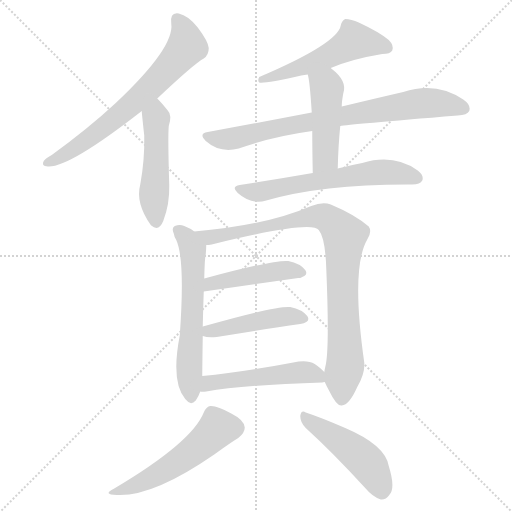
t = 0.00 s
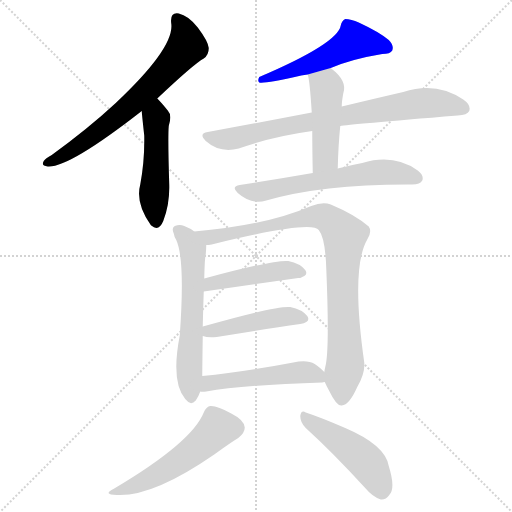
t = 1.94 s
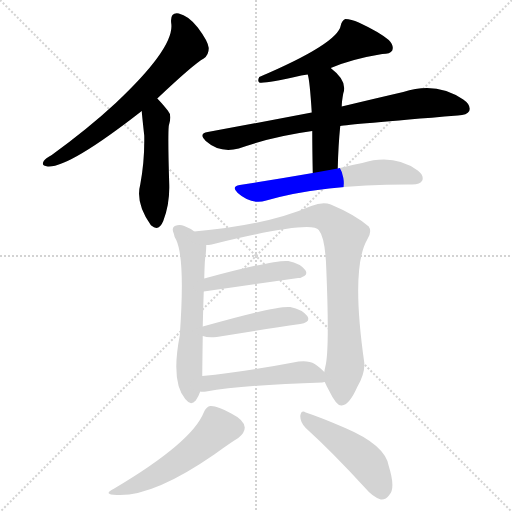
t = 3.87 s
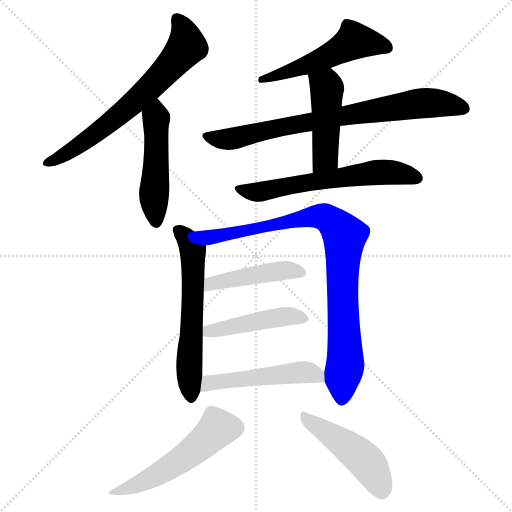
t = 5.80 s
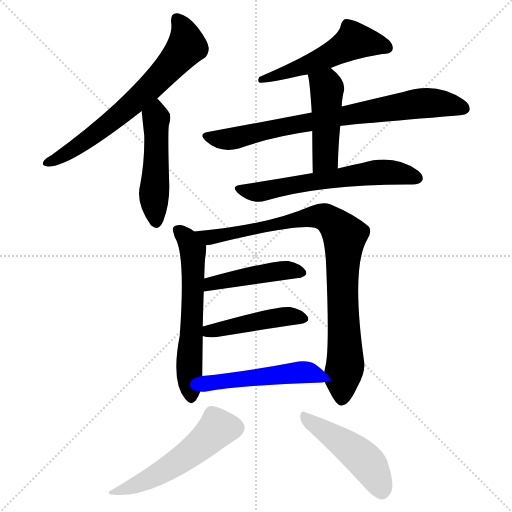
t = 7.74 s
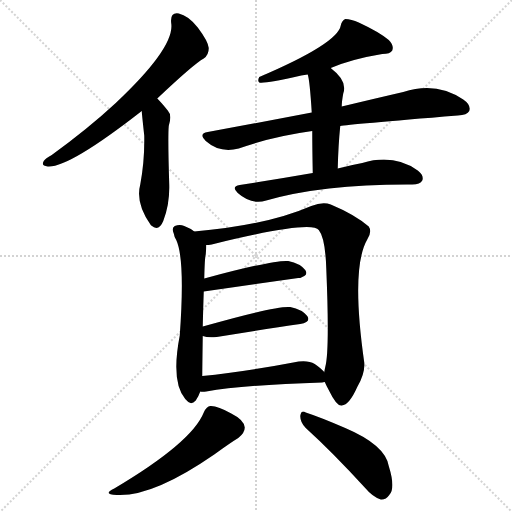
t = 9.67 s

The animated SVG that drew these frames (rendered in a browser with its animation timeline set to each time). Animation: 13 CSS @keyframes rules; one cycle of 9.67 s.

<svg version="1.1" viewBox="0 0 1024 1024" xmlns="http://www.w3.org/2000/svg">
  <g stroke="lightgray" stroke-dasharray="1,1" stroke-width="1" transform="scale(4, 4)">
    <line x1="0" y1="0" x2="256" y2="256"></line>
    <line x1="256" y1="0" x2="0" y2="256"></line>
    <line x1="128" y1="0" x2="128" y2="256"></line>
    <line x1="0" y1="128" x2="256" y2="128"></line>
  </g>
<g transform="scale(1, -1) translate(0, -900)">
   <style type="text/css">
    @keyframes keyframes0 {
      from {
       stroke: blue;
       stroke-dashoffset: 678;
       stroke-width: 128;
       }
       69% {
       animation-timing-function: step-end;
       stroke: blue;
       stroke-dashoffset: 0;
       stroke-width: 128;
       }
       to {
       stroke: black;
       stroke-width: 1024;
       }
       }
       #make-me-a-hanzi-animation-0 {
         animation: keyframes0 0.801758s both;
         animation-delay: 0.000000s;
         animation-timing-function: linear;
       }
    @keyframes keyframes1 {
      from {
       stroke: blue;
       stroke-dashoffset: 491;
       stroke-width: 128;
       }
       62% {
       animation-timing-function: step-end;
       stroke: blue;
       stroke-dashoffset: 0;
       stroke-width: 128;
       }
       to {
       stroke: black;
       stroke-width: 1024;
       }
       }
       #make-me-a-hanzi-animation-1 {
         animation: keyframes1 0.649577s both;
         animation-delay: 0.801758s;
         animation-timing-function: linear;
       }
    @keyframes keyframes2 {
      from {
       stroke: blue;
       stroke-dashoffset: 528;
       stroke-width: 128;
       }
       63% {
       animation-timing-function: step-end;
       stroke: blue;
       stroke-dashoffset: 0;
       stroke-width: 128;
       }
       to {
       stroke: black;
       stroke-width: 1024;
       }
       }
       #make-me-a-hanzi-animation-2 {
         animation: keyframes2 0.679688s both;
         animation-delay: 1.451335s;
         animation-timing-function: linear;
       }
    @keyframes keyframes3 {
      from {
       stroke: blue;
       stroke-dashoffset: 779;
       stroke-width: 128;
       }
       72% {
       animation-timing-function: step-end;
       stroke: blue;
       stroke-dashoffset: 0;
       stroke-width: 128;
       }
       to {
       stroke: black;
       stroke-width: 1024;
       }
       }
       #make-me-a-hanzi-animation-3 {
         animation: keyframes3 0.883952s both;
         animation-delay: 2.131022s;
         animation-timing-function: linear;
       }
    @keyframes keyframes4 {
      from {
       stroke: blue;
       stroke-dashoffset: 465;
       stroke-width: 128;
       }
       60% {
       animation-timing-function: step-end;
       stroke: blue;
       stroke-dashoffset: 0;
       stroke-width: 128;
       }
       to {
       stroke: black;
       stroke-width: 1024;
       }
       }
       #make-me-a-hanzi-animation-4 {
         animation: keyframes4 0.628418s both;
         animation-delay: 3.014974s;
         animation-timing-function: linear;
       }
    @keyframes keyframes5 {
      from {
       stroke: blue;
       stroke-dashoffset: 618;
       stroke-width: 128;
       }
       67% {
       animation-timing-function: step-end;
       stroke: blue;
       stroke-dashoffset: 0;
       stroke-width: 128;
       }
       to {
       stroke: black;
       stroke-width: 1024;
       }
       }
       #make-me-a-hanzi-animation-5 {
         animation: keyframes5 0.752930s both;
         animation-delay: 3.643392s;
         animation-timing-function: linear;
       }
    @keyframes keyframes6 {
      from {
       stroke: blue;
       stroke-dashoffset: 601;
       stroke-width: 128;
       }
       66% {
       animation-timing-function: step-end;
       stroke: blue;
       stroke-dashoffset: 0;
       stroke-width: 128;
       }
       to {
       stroke: black;
       stroke-width: 1024;
       }
       }
       #make-me-a-hanzi-animation-6 {
         animation: keyframes6 0.739095s both;
         animation-delay: 4.396322s;
         animation-timing-function: linear;
       }
    @keyframes keyframes7 {
      from {
       stroke: blue;
       stroke-dashoffset: 898;
       stroke-width: 128;
       }
       75% {
       animation-timing-function: step-end;
       stroke: blue;
       stroke-dashoffset: 0;
       stroke-width: 128;
       }
       to {
       stroke: black;
       stroke-width: 1024;
       }
       }
       #make-me-a-hanzi-animation-7 {
         animation: keyframes7 0.980794s both;
         animation-delay: 5.135417s;
         animation-timing-function: linear;
       }
    @keyframes keyframes8 {
      from {
       stroke: blue;
       stroke-dashoffset: 451;
       stroke-width: 128;
       }
       59% {
       animation-timing-function: step-end;
       stroke: blue;
       stroke-dashoffset: 0;
       stroke-width: 128;
       }
       to {
       stroke: black;
       stroke-width: 1024;
       }
       }
       #make-me-a-hanzi-animation-8 {
         animation: keyframes8 0.617025s both;
         animation-delay: 6.116211s;
         animation-timing-function: linear;
       }
    @keyframes keyframes9 {
      from {
       stroke: blue;
       stroke-dashoffset: 454;
       stroke-width: 128;
       }
       60% {
       animation-timing-function: step-end;
       stroke: blue;
       stroke-dashoffset: 0;
       stroke-width: 128;
       }
       to {
       stroke: black;
       stroke-width: 1024;
       }
       }
       #make-me-a-hanzi-animation-9 {
         animation: keyframes9 0.619466s both;
         animation-delay: 6.733236s;
         animation-timing-function: linear;
       }
    @keyframes keyframes10 {
      from {
       stroke: blue;
       stroke-dashoffset: 503;
       stroke-width: 128;
       }
       62% {
       animation-timing-function: step-end;
       stroke: blue;
       stroke-dashoffset: 0;
       stroke-width: 128;
       }
       to {
       stroke: black;
       stroke-width: 1024;
       }
       }
       #make-me-a-hanzi-animation-10 {
         animation: keyframes10 0.659342s both;
         animation-delay: 7.352702s;
         animation-timing-function: linear;
       }
    @keyframes keyframes11 {
      from {
       stroke: blue;
       stroke-dashoffset: 528;
       stroke-width: 128;
       }
       63% {
       animation-timing-function: step-end;
       stroke: blue;
       stroke-dashoffset: 0;
       stroke-width: 128;
       }
       to {
       stroke: black;
       stroke-width: 1024;
       }
       }
       #make-me-a-hanzi-animation-11 {
         animation: keyframes11 0.679688s both;
         animation-delay: 8.012044s;
         animation-timing-function: linear;
       }
    @keyframes keyframes12 {
      from {
       stroke: blue;
       stroke-dashoffset: 473;
       stroke-width: 128;
       }
       61% {
       animation-timing-function: step-end;
       stroke: blue;
       stroke-dashoffset: 0;
       stroke-width: 128;
       }
       to {
       stroke: black;
       stroke-width: 1024;
       }
       }
       #make-me-a-hanzi-animation-12 {
         animation: keyframes12 0.634928s both;
         animation-delay: 8.691732s;
         animation-timing-function: linear;
       }
</style>
<path d="M 314.5 703.0 Q 387.5 772.0 407.5 783.0 Q 417.5 790.0 417.5 804.0 Q 416.5 817.0 395.5 845.0 Q 376.5 869.0 357.5 873.0 Q 339.5 876.0 342.5 853.0 Q 349.5 805.0 231.5 694.0 Q 176.5 643.0 103.5 590.0 Q 90.5 583.0 87.5 578.0 Q 81.5 568.0 95.5 567.0 Q 137.5 564.0 283.5 678.0 L 314.5 703.0 Z" fill="lightgray"></path> 
<path d="M 283.5 678.0 Q 283.5 674.0 288.5 629.0 Q 289.5 580.0 280.5 531.0 Q 270.5 494.0 301.5 450.0 L 302.5 449.0 Q 317.5 436.0 326.5 458.0 Q 339.5 492.0 338.5 530.0 Q 335.5 626.0 337.5 648.0 Q 344.5 670.0 335.5 679.0 Q 323.5 694.0 314.5 703.0 C 293.5 725.0 281.5 708.0 283.5 678.0 Z" fill="lightgray"></path> 
<path d="M 661.5 764.0 Q 703.5 782.0 764.5 792.0 Q 780.5 792.0 784.5 799.0 Q 788.5 809.0 777.5 820.0 Q 758.5 836.0 717.5 855.0 Q 702.5 862.0 690.5 862.0 Q 683.5 859.0 681.5 849.0 Q 675.5 813.0 518.5 746.0 Q 514.5 739.0 518.5 735.0 Q 527.5 732.0 602.5 749.0 Q 608.5 750.0 615.5 751.0 L 661.5 764.0 Z" fill="lightgray"></path> 
<path d="M 680.5 648.0 Q 695.5 651.0 915.5 669.0 Q 934.5 670.0 938.5 678.0 Q 942.5 690.0 926.5 701.0 Q 872.5 738.0 806.5 716.0 Q 754.5 704.0 683.5 687.0 L 623.5 675.0 Q 524.5 656.0 415.5 636.0 Q 396.5 633.0 411.5 618.0 Q 439.5 593.0 477.5 603.0 Q 544.5 627.0 624.5 638.0 L 680.5 648.0 Z" fill="lightgray"></path> 
<path d="M 675.5 563.0 Q 676.5 609.0 680.5 648.0 L 683.5 687.0 Q 683.5 697.0 686.5 713.0 Q 695.5 738.0 662.5 763.0 L 661.5 764.0 C 638.5 783.0 608.5 780.0 615.5 751.0 Q 619.5 739.0 623.5 675.0 L 624.5 638.0 Q 624.5 604.0 625.5 554.0 C 626.5 524.0 674.5 533.0 675.5 563.0 Z" fill="lightgray"></path> 
<path d="M 625.5 554.0 Q 556.5 542.0 479.5 530.0 Q 461.5 527.0 475.5 514.0 Q 502.5 490.0 532.5 499.0 Q 646.5 532.0 824.5 531.0 Q 840.5 531.0 844.5 539.0 Q 848.5 549.0 835.5 559.0 Q 787.5 593.0 724.5 574.0 Q 702.5 570.0 675.5 563.0 L 625.5 554.0 Z" fill="lightgray"></path> 
<path d="M 388.5 437.0 Q 381.5 443.0 368.5 448.0 Q 359.5 452.0 349.5 448.0 Q 342.5 444.0 347.5 433.0 Q 348.5 426.0 352.5 420.0 Q 370.5 381.0 359.5 229.0 Q 341.5 136.0 370.5 102.0 L 372.5 100.0 Q 381.5 88.0 391.5 99.0 Q 397.5 108.0 400.5 117.0 L 404.5 148.0 Q 404.5 157.0 405.5 228.0 L 405.5 247.0 Q 406.5 289.0 407.5 317.0 L 408.5 343.0 Q 409.5 386.0 411.5 391.0 Q 412.5 403.0 412.5 410.0 C 412.5 421.0 412.5 421.0 388.5 437.0 Z" fill="lightgray"></path> 
<path d="M 649.5 136.0 Q 652.5 129.0 658.5 118.0 Q 673.5 87.0 683.5 89.0 Q 698.5 90.0 714.5 126.0 Q 730.5 154.0 728.5 175.0 Q 701.5 364.0 734.5 421.0 Q 744.5 437.0 737.5 447.0 Q 709.5 471.0 661.5 491.0 Q 645.5 497.0 622.5 488.0 Q 532.5 449.0 388.5 437.0 C 358.5 434.0 382.5 405.0 412.5 410.0 Q 416.5 410.0 423.5 411.0 Q 622.5 460.0 637.5 440.0 Q 650.5 424.0 652.5 364.0 Q 659.5 198.0 650.5 166.0 Q 649.5 162.0 648.5 156.0 L 649.5 136.0 Z" fill="lightgray"></path> 
<path d="M 407.5 317.0 L 596.5 344.0 Q 618.5 348.0 610.5 360.0 Q 600.5 373.0 576.5 378.0 Q 549.5 381.0 408.5 343.0 C 379.5 335.0 377.5 313.0 407.5 317.0 Z" fill="lightgray"></path> 
<path d="M 405.5 228.0 Q 415.5 224.0 433.5 226.0 Q 529.5 242.0 600.5 252.0 Q 622.5 256.0 614.5 268.0 Q 604.5 281.0 580.5 286.0 Q 553.5 289.0 405.5 247.0 C 376.5 239.0 376.5 236.0 405.5 228.0 Z" fill="lightgray"></path> 
<path d="M 400.5 117.0 Q 404.5 116.0 412.5 117.0 Q 485.5 130.0 644.5 135.0 Q 645.5 136.0 649.5 136.0 C 666.5 138.0 666.5 138.0 648.5 156.0 Q 642.5 163.0 629.5 172.0 Q 614.5 181.0 586.5 175.0 Q 486.5 156.0 404.5 148.0 C 374.5 145.0 370.5 118.0 400.5 117.0 Z" fill="lightgray"></path> 
<path d="M 407.5 75.0 Q 383.5 15.0 228.5 -77.0 Q 203.5 -89.0 233.5 -90.0 Q 305.5 -94.0 428.5 -9.0 Q 461.5 15.0 476.5 24.0 Q 489.5 34.0 489.5 45.0 Q 488.5 60.0 462.5 73.0 Q 434.5 89.0 420.5 88.0 Q 413.5 88.0 407.5 75.0 Z" fill="lightgray"></path> 
<path d="M 611.5 44.0 Q 665.5 -5.0 729.5 -75.0 Q 745.5 -94.0 761.5 -99.0 Q 771.5 -100.0 778.5 -90.0 Q 791.5 -77.0 777.5 -32.0 Q 770.5 10.0 690.5 44.0 Q 639.5 66.0 611.5 75.0 Q 602.5 81.0 600.5 68.0 Q 600.5 55.0 611.5 44.0 Z" fill="lightgray"></path> 
      <clipPath id="make-me-a-hanzi-clip-0">
      <path d="M 314.5 703.0 Q 387.5 772.0 407.5 783.0 Q 417.5 790.0 417.5 804.0 Q 416.5 817.0 395.5 845.0 Q 376.5 869.0 357.5 873.0 Q 339.5 876.0 342.5 853.0 Q 349.5 805.0 231.5 694.0 Q 176.5 643.0 103.5 590.0 Q 90.5 583.0 87.5 578.0 Q 81.5 568.0 95.5 567.0 Q 137.5 564.0 283.5 678.0 L 314.5 703.0 Z" fill="lightgray"></path>
      </clipPath>
      <path clip-path="url(#make-me-a-hanzi-clip-0)" d="M 354.5 860.0 L 369.5 834.0 L 373.5 808.0 L 347.5 775.0 L 241.5 671.0 L 149.5 603.0 L 95.5 575.0 " fill="none" id="make-me-a-hanzi-animation-0" stroke-dasharray="550 1100" stroke-linecap="round"></path>

      <clipPath id="make-me-a-hanzi-clip-1">
      <path d="M 283.5 678.0 Q 283.5 674.0 288.5 629.0 Q 289.5 580.0 280.5 531.0 Q 270.5 494.0 301.5 450.0 L 302.5 449.0 Q 317.5 436.0 326.5 458.0 Q 339.5 492.0 338.5 530.0 Q 335.5 626.0 337.5 648.0 Q 344.5 670.0 335.5 679.0 Q 323.5 694.0 314.5 703.0 C 293.5 725.0 281.5 708.0 283.5 678.0 Z" fill="lightgray"></path>
      </clipPath>
      <path clip-path="url(#make-me-a-hanzi-clip-1)" d="M 314.5 693.0 L 307.5 504.0 L 312.5 458.0 " fill="none" id="make-me-a-hanzi-animation-1" stroke-dasharray="363 726" stroke-linecap="round"></path>

      <clipPath id="make-me-a-hanzi-clip-2">
      <path d="M 661.5 764.0 Q 703.5 782.0 764.5 792.0 Q 780.5 792.0 784.5 799.0 Q 788.5 809.0 777.5 820.0 Q 758.5 836.0 717.5 855.0 Q 702.5 862.0 690.5 862.0 Q 683.5 859.0 681.5 849.0 Q 675.5 813.0 518.5 746.0 Q 514.5 739.0 518.5 735.0 Q 527.5 732.0 602.5 749.0 Q 608.5 750.0 615.5 751.0 L 661.5 764.0 Z" fill="lightgray"></path>
      </clipPath>
      <path clip-path="url(#make-me-a-hanzi-clip-2)" d="M 775.5 804.0 L 708.5 819.0 L 632.5 777.0 L 521.5 741.0 " fill="none" id="make-me-a-hanzi-animation-2" stroke-dasharray="400 800" stroke-linecap="round"></path>

      <clipPath id="make-me-a-hanzi-clip-3">
      <path d="M 680.5 648.0 Q 695.5 651.0 915.5 669.0 Q 934.5 670.0 938.5 678.0 Q 942.5 690.0 926.5 701.0 Q 872.5 738.0 806.5 716.0 Q 754.5 704.0 683.5 687.0 L 623.5 675.0 Q 524.5 656.0 415.5 636.0 Q 396.5 633.0 411.5 618.0 Q 439.5 593.0 477.5 603.0 Q 544.5 627.0 624.5 638.0 L 680.5 648.0 Z" fill="lightgray"></path>
      </clipPath>
      <path clip-path="url(#make-me-a-hanzi-clip-3)" d="M 413.5 627.0 L 466.5 623.0 L 576.5 649.0 L 835.5 693.0 L 883.5 693.0 L 928.5 683.0 " fill="none" id="make-me-a-hanzi-animation-3" stroke-dasharray="651 1302" stroke-linecap="round"></path>

      <clipPath id="make-me-a-hanzi-clip-4">
      <path d="M 675.5 563.0 Q 676.5 609.0 680.5 648.0 L 683.5 687.0 Q 683.5 697.0 686.5 713.0 Q 695.5 738.0 662.5 763.0 L 661.5 764.0 C 638.5 783.0 608.5 780.0 615.5 751.0 Q 619.5 739.0 623.5 675.0 L 624.5 638.0 Q 624.5 604.0 625.5 554.0 C 626.5 524.0 674.5 533.0 675.5 563.0 Z" fill="lightgray"></path>
      </clipPath>
      <path clip-path="url(#make-me-a-hanzi-clip-4)" d="M 624.5 749.0 L 654.5 724.0 L 650.5 584.0 L 630.5 562.0 " fill="none" id="make-me-a-hanzi-animation-4" stroke-dasharray="337 674" stroke-linecap="round"></path>

      <clipPath id="make-me-a-hanzi-clip-5">
      <path d="M 625.5 554.0 Q 556.5 542.0 479.5 530.0 Q 461.5 527.0 475.5 514.0 Q 502.5 490.0 532.5 499.0 Q 646.5 532.0 824.5 531.0 Q 840.5 531.0 844.5 539.0 Q 848.5 549.0 835.5 559.0 Q 787.5 593.0 724.5 574.0 Q 702.5 570.0 675.5 563.0 L 625.5 554.0 Z" fill="lightgray"></path>
      </clipPath>
      <path clip-path="url(#make-me-a-hanzi-clip-5)" d="M 477.5 522.0 L 512.5 515.0 L 751.5 555.0 L 808.5 552.0 L 834.5 544.0 " fill="none" id="make-me-a-hanzi-animation-5" stroke-dasharray="490 980" stroke-linecap="round"></path>

      <clipPath id="make-me-a-hanzi-clip-6">
      <path d="M 388.5 437.0 Q 381.5 443.0 368.5 448.0 Q 359.5 452.0 349.5 448.0 Q 342.5 444.0 347.5 433.0 Q 348.5 426.0 352.5 420.0 Q 370.5 381.0 359.5 229.0 Q 341.5 136.0 370.5 102.0 L 372.5 100.0 Q 381.5 88.0 391.5 99.0 Q 397.5 108.0 400.5 117.0 L 404.5 148.0 Q 404.5 157.0 405.5 228.0 L 405.5 247.0 Q 406.5 289.0 407.5 317.0 L 408.5 343.0 Q 409.5 386.0 411.5 391.0 Q 412.5 403.0 412.5 410.0 C 412.5 421.0 412.5 421.0 388.5 437.0 Z" fill="lightgray"></path>
      </clipPath>
      <path clip-path="url(#make-me-a-hanzi-clip-6)" d="M 356.5 439.0 L 373.5 423.0 L 385.5 398.0 L 378.5 176.0 L 382.5 104.0 " fill="none" id="make-me-a-hanzi-animation-6" stroke-dasharray="473 946" stroke-linecap="round"></path>

      <clipPath id="make-me-a-hanzi-clip-7">
      <path d="M 649.5 136.0 Q 652.5 129.0 658.5 118.0 Q 673.5 87.0 683.5 89.0 Q 698.5 90.0 714.5 126.0 Q 730.5 154.0 728.5 175.0 Q 701.5 364.0 734.5 421.0 Q 744.5 437.0 737.5 447.0 Q 709.5 471.0 661.5 491.0 Q 645.5 497.0 622.5 488.0 Q 532.5 449.0 388.5 437.0 C 358.5 434.0 382.5 405.0 412.5 410.0 Q 416.5 410.0 423.5 411.0 Q 622.5 460.0 637.5 440.0 Q 650.5 424.0 652.5 364.0 Q 659.5 198.0 650.5 166.0 Q 649.5 162.0 648.5 156.0 L 649.5 136.0 Z" fill="lightgray"></path>
      </clipPath>
      <path clip-path="url(#make-me-a-hanzi-clip-7)" d="M 398.5 437.0 L 418.5 426.0 L 461.5 429.0 L 471.5 436.0 L 636.5 468.0 L 657.5 462.0 L 688.5 430.0 L 684.5 329.0 L 690.5 170.0 L 683.5 101.0 " fill="none" id="make-me-a-hanzi-animation-7" stroke-dasharray="770 1540" stroke-linecap="round"></path>

      <clipPath id="make-me-a-hanzi-clip-8">
      <path d="M 407.5 317.0 L 596.5 344.0 Q 618.5 348.0 610.5 360.0 Q 600.5 373.0 576.5 378.0 Q 549.5 381.0 408.5 343.0 C 379.5 335.0 377.5 313.0 407.5 317.0 Z" fill="lightgray"></path>
      </clipPath>
      <path clip-path="url(#make-me-a-hanzi-clip-8)" d="M 414.5 323.0 L 423.5 336.0 L 469.5 344.0 L 579.5 360.0 L 600.5 354.0 " fill="none" id="make-me-a-hanzi-animation-8" stroke-dasharray="323 646" stroke-linecap="round"></path>

      <clipPath id="make-me-a-hanzi-clip-9">
      <path d="M 405.5 228.0 Q 415.5 224.0 433.5 226.0 Q 529.5 242.0 600.5 252.0 Q 622.5 256.0 614.5 268.0 Q 604.5 281.0 580.5 286.0 Q 553.5 289.0 405.5 247.0 C 376.5 239.0 376.5 236.0 405.5 228.0 Z" fill="lightgray"></path>
      </clipPath>
      <path clip-path="url(#make-me-a-hanzi-clip-9)" d="M 412.5 233.0 L 420.5 241.0 L 546.5 264.0 L 583.5 268.0 L 604.5 262.0 " fill="none" id="make-me-a-hanzi-animation-9" stroke-dasharray="326 652" stroke-linecap="round"></path>

      <clipPath id="make-me-a-hanzi-clip-10">
      <path d="M 400.5 117.0 Q 404.5 116.0 412.5 117.0 Q 485.5 130.0 644.5 135.0 Q 645.5 136.0 649.5 136.0 C 666.5 138.0 666.5 138.0 648.5 156.0 Q 642.5 163.0 629.5 172.0 Q 614.5 181.0 586.5 175.0 Q 486.5 156.0 404.5 148.0 C 374.5 145.0 370.5 118.0 400.5 117.0 Z" fill="lightgray"></path>
      </clipPath>
      <path clip-path="url(#make-me-a-hanzi-clip-10)" d="M 406.5 124.0 L 418.5 134.0 L 441.5 138.0 L 581.5 154.0 L 616.5 155.0 L 645.5 141.0 " fill="none" id="make-me-a-hanzi-animation-10" stroke-dasharray="375 750" stroke-linecap="round"></path>

      <clipPath id="make-me-a-hanzi-clip-11">
      <path d="M 407.5 75.0 Q 383.5 15.0 228.5 -77.0 Q 203.5 -89.0 233.5 -90.0 Q 305.5 -94.0 428.5 -9.0 Q 461.5 15.0 476.5 24.0 Q 489.5 34.0 489.5 45.0 Q 488.5 60.0 462.5 73.0 Q 434.5 89.0 420.5 88.0 Q 413.5 88.0 407.5 75.0 Z" fill="lightgray"></path>
      </clipPath>
      <path clip-path="url(#make-me-a-hanzi-clip-11)" d="M 472.5 44.0 L 434.5 43.0 L 387.5 -2.0 L 329.5 -41.0 L 238.5 -80.0 " fill="none" id="make-me-a-hanzi-animation-11" stroke-dasharray="400 800" stroke-linecap="round"></path>

      <clipPath id="make-me-a-hanzi-clip-12">
      <path d="M 611.5 44.0 Q 665.5 -5.0 729.5 -75.0 Q 745.5 -94.0 761.5 -99.0 Q 771.5 -100.0 778.5 -90.0 Q 791.5 -77.0 777.5 -32.0 Q 770.5 10.0 690.5 44.0 Q 639.5 66.0 611.5 75.0 Q 602.5 81.0 600.5 68.0 Q 600.5 55.0 611.5 44.0 Z" fill="lightgray"></path>
      </clipPath>
      <path clip-path="url(#make-me-a-hanzi-clip-12)" d="M 610.5 64.0 L 724.5 -16.0 L 742.5 -36.0 L 763.5 -82.0 " fill="none" id="make-me-a-hanzi-animation-12" stroke-dasharray="345 690" stroke-linecap="round"></path>

</g>
</svg>
